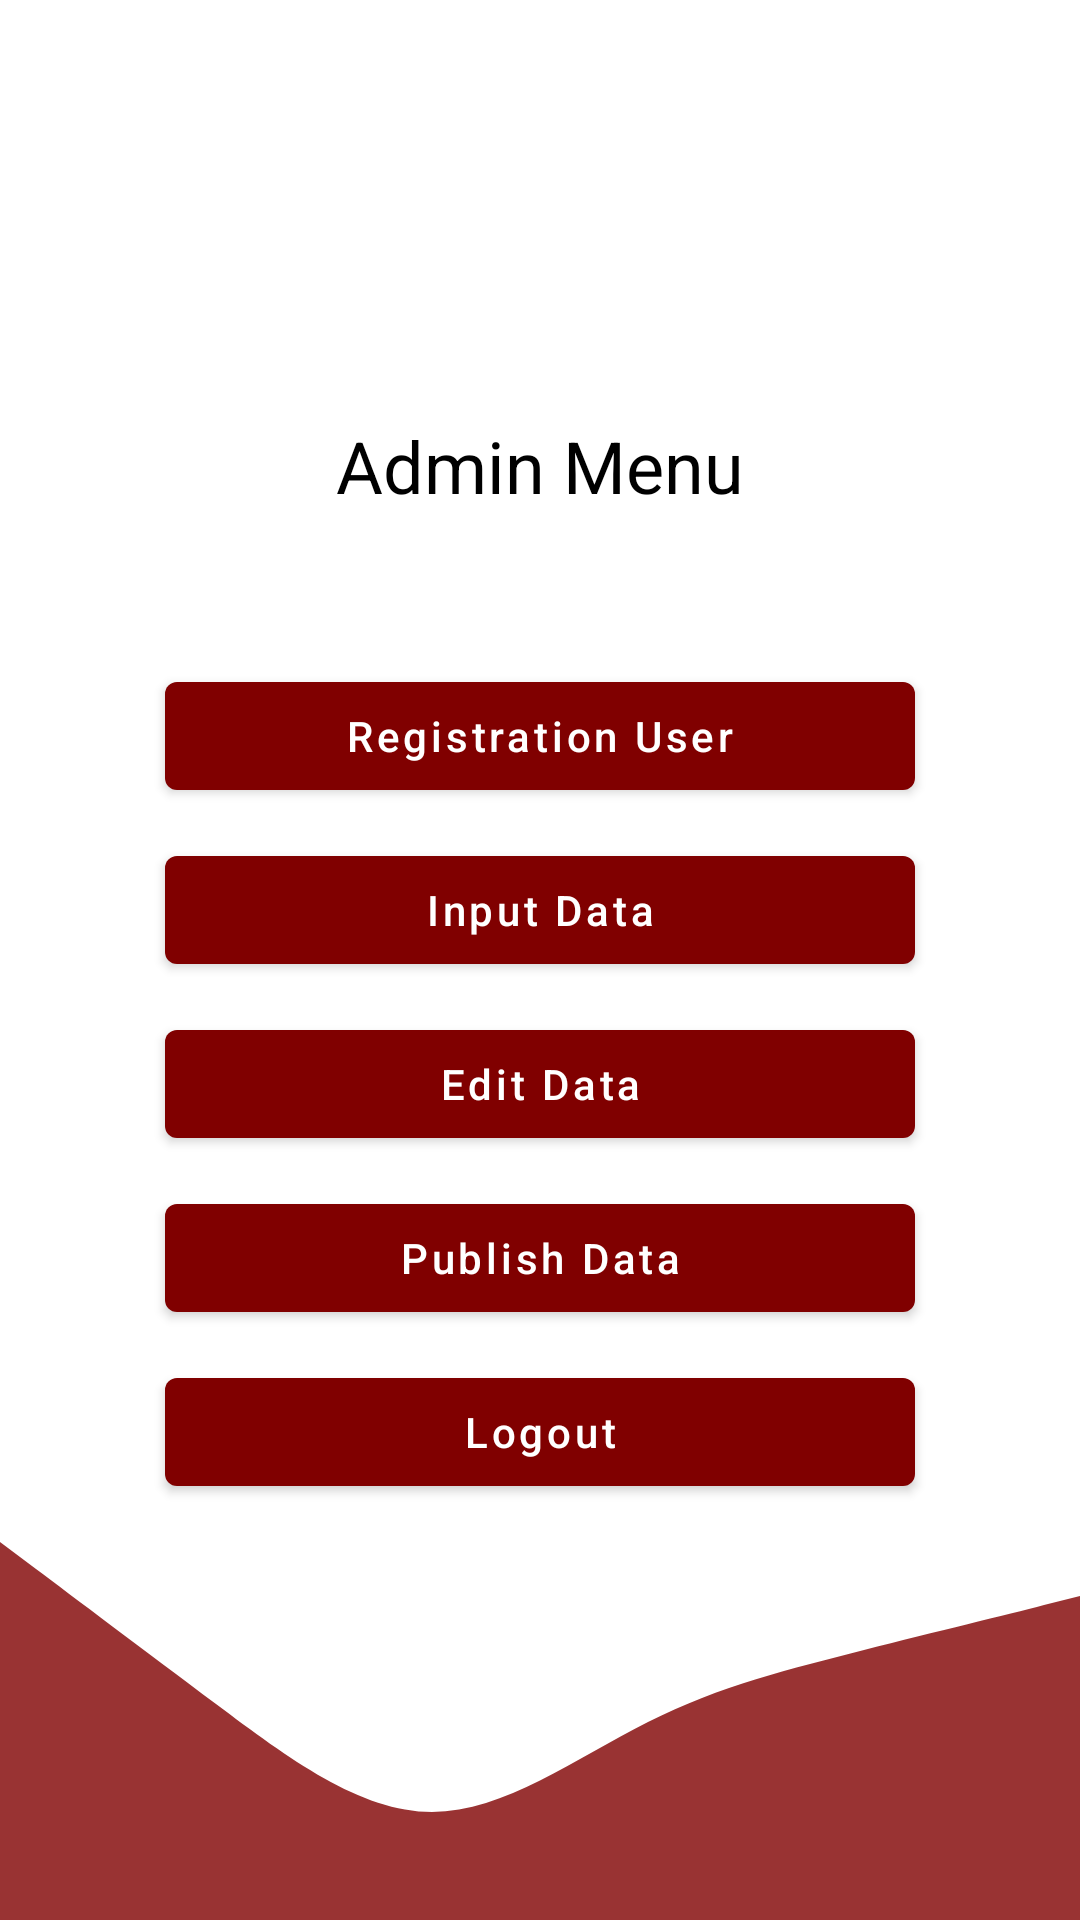

Here is an Android app screen rendered from its layout file. Give the layout XML and the strings, colors and styles it references.
<!-- AndroidManifest.xml: application theme Theme.AplikasiDataChart -->
<!-- res/layout/activity_home_admin.xml -->
<?xml version="1.0" encoding="utf-8"?>
<layout>
    <androidx.constraintlayout.widget.ConstraintLayout
        xmlns:android="http://schemas.android.com/apk/res/android"
        xmlns:app="http://schemas.android.com/apk/res-auto"
        xmlns:tools="http://schemas.android.com/tools"
        android:layout_width="match_parent"
        android:layout_height="match_parent"
        tools:context=".Admin.HomeAdminActivity">

        <ImageView
            android:layout_width="match_parent"
            android:layout_height="180dp"
            android:src="@drawable/ic_wave_bottom_trans_60"
            app:layout_constraintBottom_toBottomOf="parent"
            android:scaleType="fitXY"/>

        <LinearLayout
            android:layout_width="match_parent"
            android:layout_height="wrap_content"
            android:orientation="vertical"
            app:layout_constraintTop_toTopOf="parent"
            app:layout_constraintBottom_toBottomOf="parent">

            <TextView
                android:layout_width="wrap_content"
                android:layout_height="wrap_content"
                android:layout_gravity="center_horizontal"
                android:text="Admin Menu"
                style="@style/TextAppearance.MaterialComponents.Headline5"
                android:textColor="@color/black"
                android:layout_marginBottom="40dp"/>

            <com.google.android.material.button.MaterialButton
                android:id="@+id/btnRegistrationUser"
                android:layout_width="250dp"
                android:layout_height="wrap_content"
                android:layout_gravity="center_horizontal"
                android:text="Registration User"
                android:textAllCaps="false"
                android:layout_marginTop="10dp"/>

            <com.google.android.material.button.MaterialButton
                android:layout_width="250dp"
                android:layout_height="wrap_content"
                android:layout_gravity="center_horizontal"
                android:text="Input Data"
                android:textAllCaps="false"
                android:layout_marginTop="10dp"/>

            <com.google.android.material.button.MaterialButton
                android:layout_width="250dp"
                android:layout_height="wrap_content"
                android:layout_gravity="center_horizontal"
                android:text="Edit Data"
                android:textAllCaps="false"
                android:layout_marginTop="10dp"/>

            <com.google.android.material.button.MaterialButton
                android:layout_width="250dp"
                android:layout_height="wrap_content"
                android:layout_gravity="center_horizontal"
                android:text="Publish Data"
                android:textAllCaps="false"
                android:layout_marginTop="10dp"/>

            <com.google.android.material.button.MaterialButton
                android:id="@+id/btnLogout"
                android:layout_width="250dp"
                android:layout_height="wrap_content"
                android:layout_gravity="center_horizontal"
                android:text="Logout"
                android:textAllCaps="false"
                android:layout_marginTop="10dp"/>

        </LinearLayout>

    </androidx.constraintlayout.widget.ConstraintLayout>
</layout>
<!-- resources referenced by this layout -->
<resources>
  <color name="black">#FF000000</color>
  <!-- drawable ic_wave_bottom_trans_60 (drawable) -->
  <vector xmlns:android="http://schemas.android.com/apk/res/android"
      android:width="1440dp"
      android:height="320dp"
      android:viewportWidth="1440"
      android:viewportHeight="320">
    <path
        android:pathData="M0,96L48,112C96,128 192,160 288,192C384,224 480,256 576,256C672,256 768,224 864,202.7C960,181 1056,171 1152,160C1248,149 1344,139 1392,133.3L1440,128L1440,320L1392,320C1344,320 1248,320 1152,320C1056,320 960,320 864,320C768,320 672,320 576,320C480,320 384,320 288,320C192,320 96,320 48,320L0,320Z"
        android:fillColor="@color/maroon"
        android:fillAlpha="0.8"/>
  </vector>
  <style name="Theme.AplikasiDataChart" parent="Theme.MaterialComponents.Light.NoActionBar">
          
          <item name="colorPrimary">@color/maroon</item>
          <item name="colorPrimaryVariant">@color/darkred</item>
          <item name="colorOnPrimary">@color/white</item>
          
          <item name="colorSecondary">@color/teal_200</item>
          <item name="colorSecondaryVariant">@color/teal_700</item>
          <item name="colorOnSecondary">@color/black</item>
          
          <item name="android:statusBarColor" tools:targetApi="l">?attr/colorPrimaryVariant</item>
          
      </style>
  <color name="maroon">#800000  </color>
  <color name="darkred">#8b0000 </color>
  <color name="white">#FFFFFFFF</color>
  <color name="teal_200">#FF03DAC5</color>
  <color name="teal_700">#FF018786</color>
</resources>
